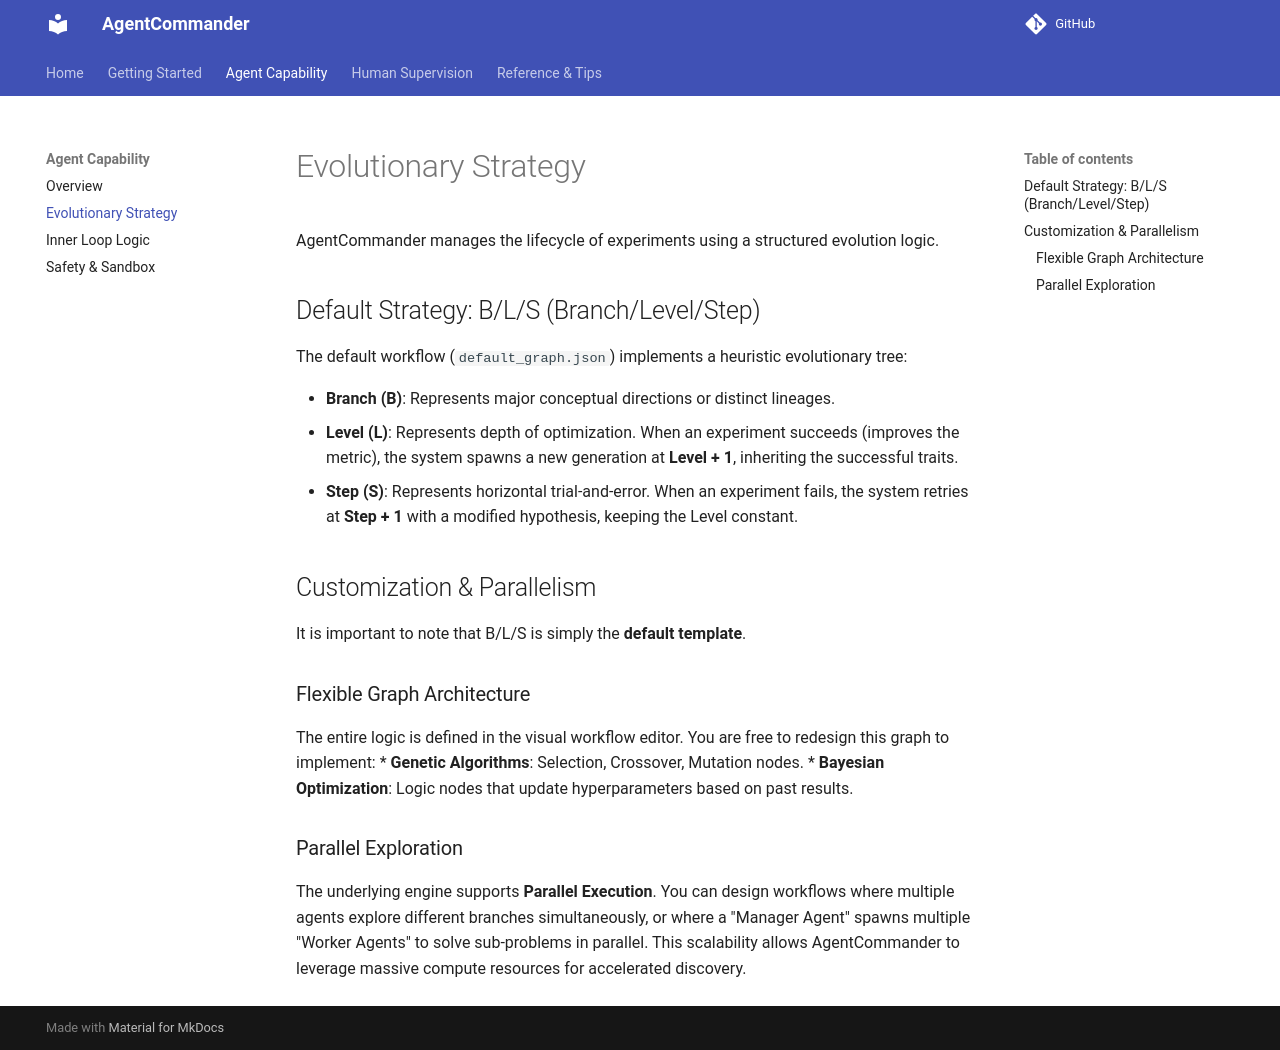

repository: mx-Liu123/AgentCommander · page: automated-engine/evolution-strategy/index.html · generator: mkdocs

# Evolutionary Strategy

AgentCommander manages the lifecycle of experiments using a structured evolution logic.

## Default Strategy: B/L/S (Branch/Level/Step)

The default workflow (`default_graph.json`) implements a heuristic evolutionary tree:

*   **Branch (B)**: Represents major conceptual directions or distinct lineages.
*   **Level (L)**: Represents depth of optimization. When an experiment succeeds (improves the metric), the system spawns a new generation at **Level + 1**, inheriting the successful traits.
*   **Step (S)**: Represents horizontal trial-and-error. When an experiment fails, the system retries at **Step + 1** with a modified hypothesis, keeping the Level constant.

## Customization & Parallelism

It is important to note that B/L/S is simply the **default template**.

### Flexible Graph Architecture
The entire logic is defined in the visual workflow editor. You are free to redesign this graph to implement:
*   **Genetic Algorithms**: Selection, Crossover, Mutation nodes.
*   **Bayesian Optimization**: Logic nodes that update hyperparameters based on past results.

### Parallel Exploration
The underlying engine supports **Parallel Execution**. You can design workflows where multiple agents explore different branches simultaneously, or where a "Manager Agent" spawns multiple "Worker Agents" to solve sub-problems in parallel. This scalability allows AgentCommander to leverage massive compute resources for accelerated discovery.
